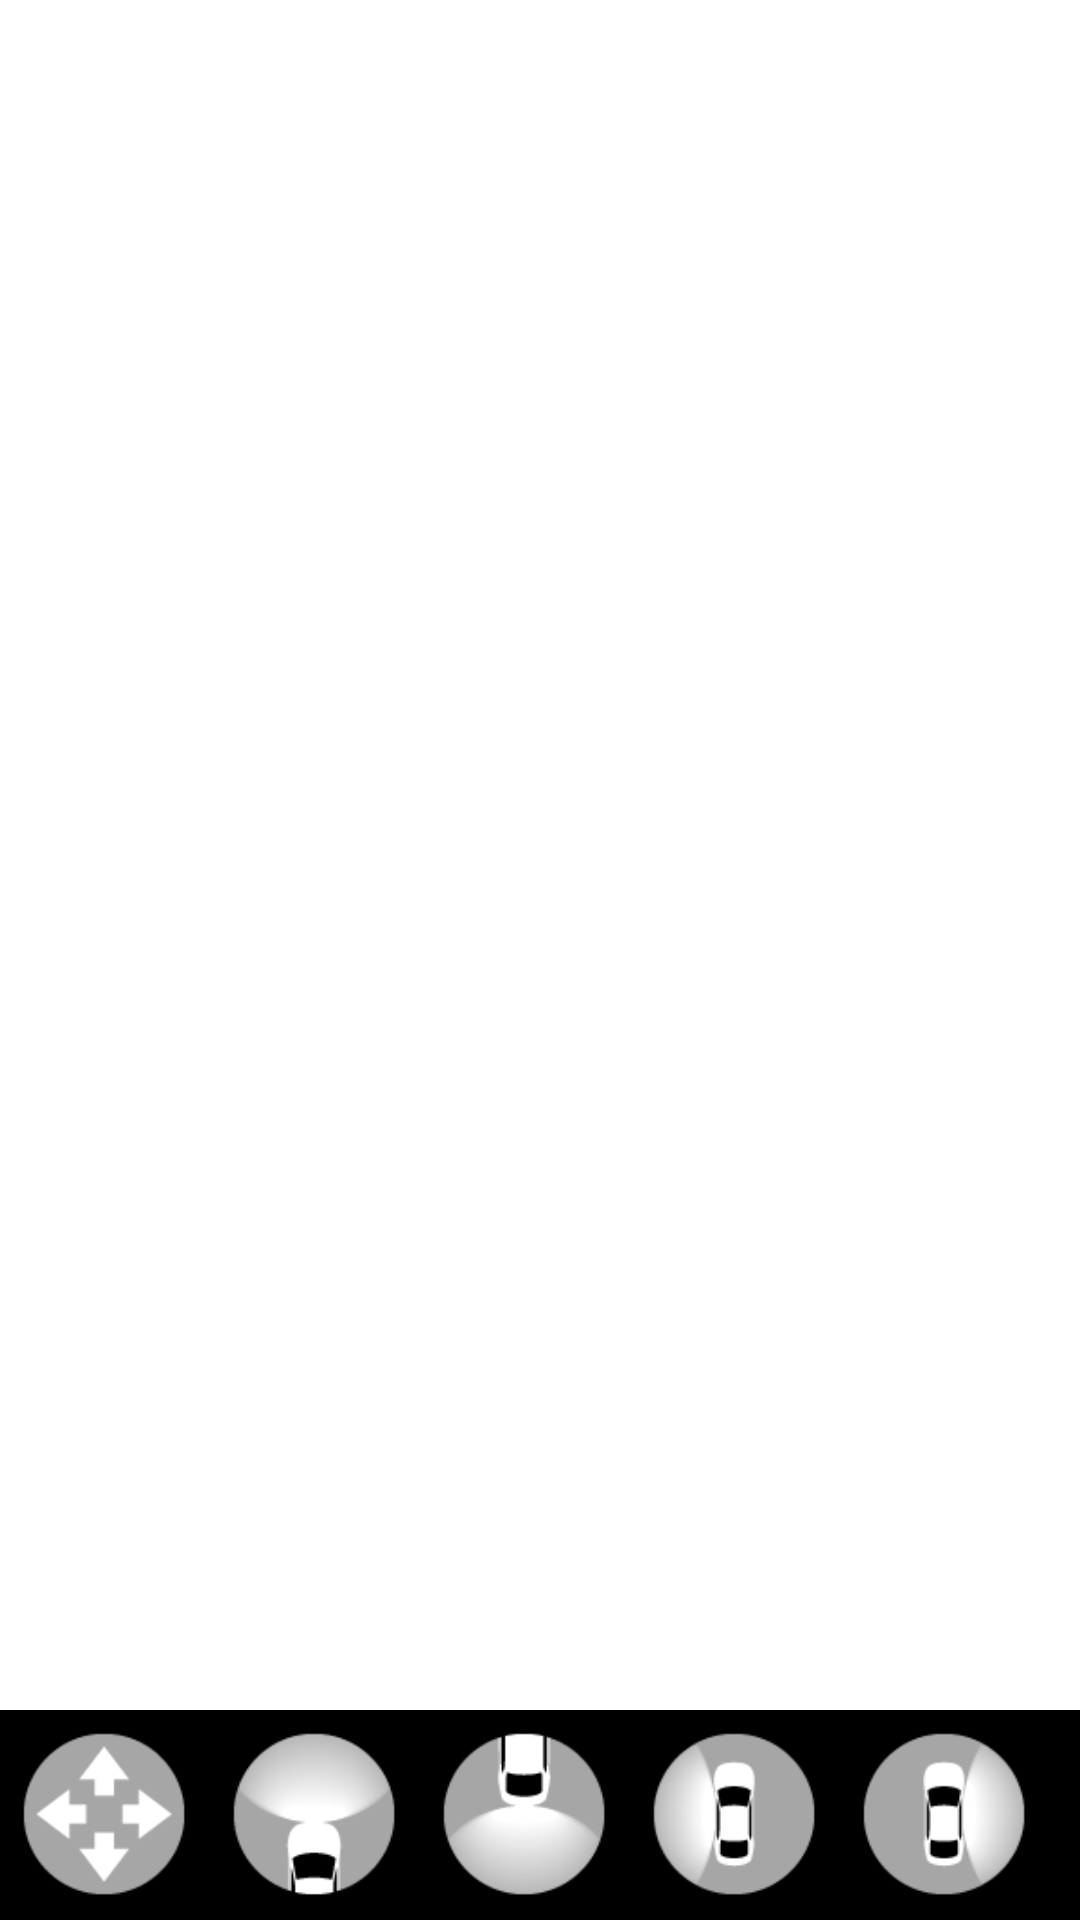

The Android layout XML behind this screen, and the referenced resources:
<!-- AndroidManifest.xml: application theme AppTheme -->
<!-- res/layout/activity_main_360_old.xml -->
<?xml version="1.0" encoding="utf-8"?>
<RelativeLayout xmlns:android="http://schemas.android.com/apk/res/android"
    xmlns:app="http://schemas.android.com/apk/res-auto"
    xmlns:tools="http://schemas.android.com/tools"
    android:id="@+id/activity_main"
    android:layout_width="match_parent"
    android:layout_height="match_parent"
    tools:context="com.android.allwinnertech.aw360.MainActivity">

    <TextureView
        android:id="@+id/textureView"
        android:layout_width="match_parent"
        android:layout_height="match_parent" />

    <LinearLayout
        android:id="@+id/controller_ll"
        android:layout_width="wrap_content"
        android:layout_height="wrap_content"
        android:layout_alignParentBottom="true"
        android:layout_alignParentLeft="true"
        android:background="@android:color/background_dark"
        android:orientation="horizontal">

        <ImageButton
            android:id="@+id/preview_model_ib"
            style="@style/icon_size"
            android:src="@drawable/drawable_all" />

        <ImageButton
            android:id="@+id/preview_front_ib"
            style="@style/icon_size"
            android:src="@drawable/drawable_front" />

        <ImageButton
            android:id="@+id/preview_behind_ib"
            style="@style/icon_size"
            android:src="@drawable/drawable_behind" />

        <ImageButton
            android:id="@+id/preview_left_ib"
            style="@style/icon_size"
            android:src="@drawable/drawable_left" />

        <ImageButton
            android:id="@+id/preview_right_ib"
            style="@style/icon_size"
            android:src="@drawable/drawable_right" />

        <ImageButton
            android:id="@+id/set_ib"
            style="@style/icon_size"
            android:src="@drawable/drawable_set" />
    </LinearLayout>

</RelativeLayout>
<!-- resources referenced by this layout -->
<resources>
  <!-- drawable drawable_all (drawable) -->
  <?xml version="1.0" encoding="utf-8"?>
  <selector xmlns:android="http://schemas.android.com/apk/res/android">
      <item android:drawable="@drawable/ic_all_select" android:state_selected="true" />
      <item android:drawable="@drawable/ic_all_normal" android:state_selected="false" />
  </selector>
  <!-- drawable drawable_behind (drawable) -->
  <?xml version="1.0" encoding="utf-8"?>
  <selector xmlns:android="http://schemas.android.com/apk/res/android">
      <item android:drawable="@drawable/ic_behind_select" android:state_selected="true" />
      <item android:drawable="@drawable/ic_behind_normal" android:state_selected="false" />
  </selector>
  <!-- drawable drawable_front (drawable) -->
  <?xml version="1.0" encoding="utf-8"?>
  <selector xmlns:android="http://schemas.android.com/apk/res/android">
      <item android:drawable="@drawable/ic_front_select" android:state_selected="true" />
      <item android:drawable="@drawable/ic_front_normal" android:state_selected="false" />
  </selector>
  <!-- drawable drawable_left (drawable) -->
  <?xml version="1.0" encoding="utf-8"?>
  <selector xmlns:android="http://schemas.android.com/apk/res/android">
      <item android:drawable="@drawable/ic_left_select" android:state_selected="true" />
      <item android:drawable="@drawable/ic_left_normal" android:state_selected="false" />
  </selector>
  <!-- drawable drawable_right (drawable) -->
  <?xml version="1.0" encoding="utf-8"?>
  <selector xmlns:android="http://schemas.android.com/apk/res/android">
      <item android:drawable="@drawable/ic_right_select" android:state_selected="true" />
      <item android:drawable="@drawable/ic_right_normal" android:state_selected="false" />
  </selector>
  <style name="icon_size">
          <item name="android:layout_width">@dimen/main_icon_size</item>
          <item name="android:layout_height">@dimen/main_icon_size</item>
          <item name="android:background">@null</item>
          <item name="android:scaleType">centerInside</item>
          <item name="android:layout_margin">5dp</item>
      </style>
  <style name="AppTheme" parent="AppBaseTheme">
          
      </style>
  <!-- drawable ic_all_select: png bitmap (drawable, 6215 bytes) -->
  <!-- drawable ic_all_normal: png bitmap (drawable, 2302 bytes) -->
  <!-- drawable ic_behind_select: png bitmap (drawable, 6679 bytes) -->
  <!-- drawable ic_behind_normal: png bitmap (drawable, 3636 bytes) -->
  <!-- drawable ic_front_select: png bitmap (drawable, 6784 bytes) -->
  <!-- drawable ic_front_normal: png bitmap (drawable, 3646 bytes) -->
  <!-- drawable ic_left_select: png bitmap (drawable, 5816 bytes) -->
  <!-- drawable ic_left_normal: png bitmap (drawable, 3291 bytes) -->
  <!-- drawable ic_right_select: png bitmap (drawable, 5817 bytes) -->
  <!-- drawable ic_right_normal: png bitmap (drawable, 3185 bytes) -->
  <dimen name="main_icon_size">60dp</dimen>
  <style name="AppBaseTheme" parent="android:Theme.Light">
          
      </style>
</resources>
